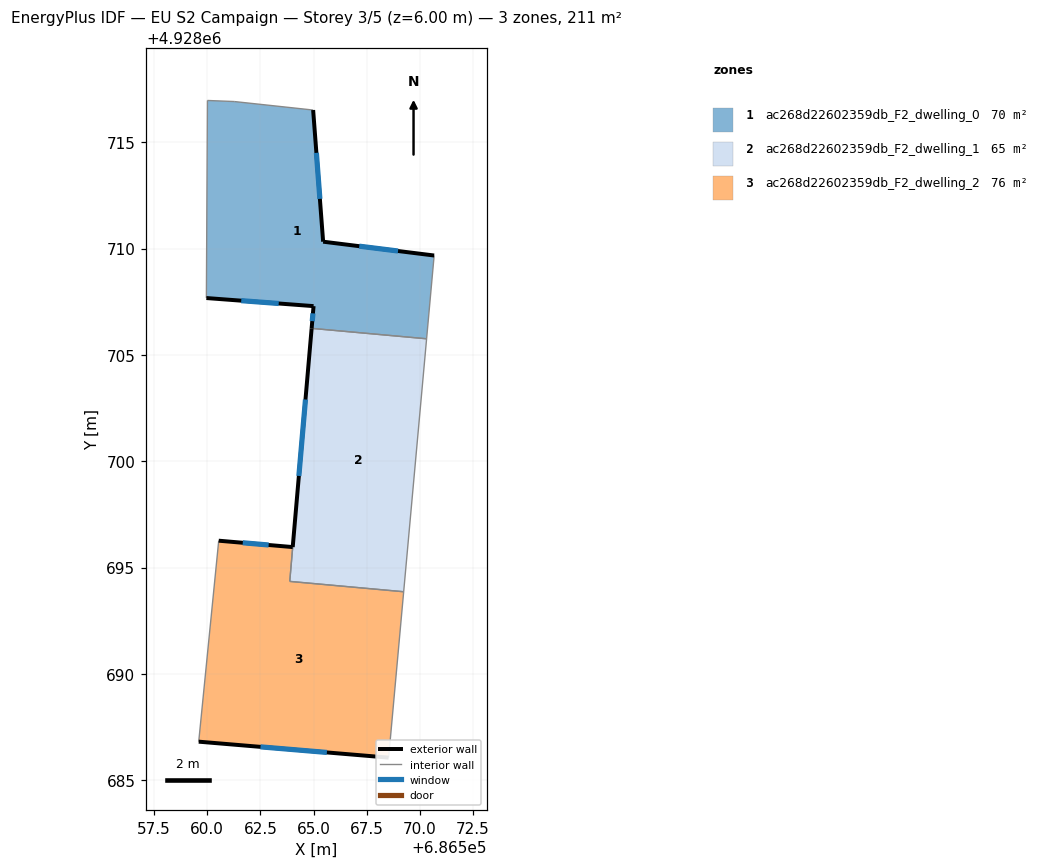
=== STOREY PLAN SPEC (per zone: floor XY polygon, exterior-wall plan segments, windows/doors) ===
zone 1: ac268d22602359db_F2_dwelling_0  (70.2 m²)
  floor: (686570.32, 4928705.76) (686570.67, 4928709.67) (686565.45, 4928710.33) (686564.98, 4928716.51) (686561.27, 4928716.92) (686560.01, 4928716.96) (686559.96, 4928707.67) (686565.00, 4928707.29) (686564.91, 4928706.25)
  exterior wall: (686564.98, 4928716.51) – (686565.45, 4928710.33)  [6.2 m]
    window: (686565.14, 4928714.50) – (686565.30, 4928712.34)  [2.3 m²]
  exterior wall: (686565.45, 4928710.33) – (686570.67, 4928709.67)  [5.3 m]
    window: (686567.15, 4928710.11) – (686568.98, 4928709.89)  [1.9 m²]
  exterior wall: (686564.91, 4928706.25) – (686565.00, 4928707.29)  [1.0 m]
    window: (686564.94, 4928706.59) – (686564.97, 4928706.95)  [0.4 m²]
  exterior wall: (686565.00, 4928707.29) – (686559.96, 4928707.67)  [5.1 m]
    window: (686563.36, 4928707.42) – (686561.60, 4928707.55)  [1.9 m²]
  interior walls: 5
zone 2: ac268d22602359db_F2_dwelling_1  (64.5 m²)
  floor: (686569.24, 4928693.87) (686570.32, 4928705.76) (686564.91, 4928706.25) (686563.89, 4928694.35)
  exterior wall: (686564.02, 4928695.97) – (686564.91, 4928706.25)  [10.3 m]
    window: (686564.31, 4928699.31) – (686564.62, 4928702.90)  [3.8 m²]
  interior walls: 4
zone 3: ac268d22602359db_F2_dwelling_2  (75.8 m²)
  floor: (686568.53, 4928686.07) (686569.24, 4928693.87) (686563.88, 4928694.35) (686564.02, 4928695.96) (686560.54, 4928696.26) (686559.60, 4928686.82)
  exterior wall: (686560.54, 4928696.26) – (686564.02, 4928695.96)  [3.5 m]
    window: (686561.67, 4928696.17) – (686562.89, 4928696.06)  [1.3 m²]
  exterior wall: (686568.53, 4928686.07) – (686559.60, 4928686.82)  [9.0 m]
    window: (686565.63, 4928686.31) – (686562.51, 4928686.57)  [3.3 m²]
  interior walls: 4

=== DERIVED (storey summary) ===
Building: EU S2 Campaign
Storey: 3 of 5  (floor level z = 6.00 m)
Storey gross floor area: 210.5 m²
Zones on this storey: 3
  - ac268d22602359db_F2_dwelling_0: floor 70.2 m²; exterior wall 17.6 m (52.7 m²); 4 window(s) 6.4 m²; WWR 12.2%
  - ac268d22602359db_F2_dwelling_1: floor 64.5 m²; exterior wall 10.3 m (31.0 m²); 1 window(s) 3.8 m²; WWR 12.2%
  - ac268d22602359db_F2_dwelling_2: floor 75.8 m²; exterior wall 12.5 m (37.4 m²); 2 window(s) 4.6 m²; WWR 12.2%
Zone adjacency (shared interzone walls):
  - ac268d22602359db_F2_dwelling_0 ↔ ac268d22602359db_F2_dwelling_1
  - ac268d22602359db_F2_dwelling_1 ↔ ac268d22602359db_F2_dwelling_2